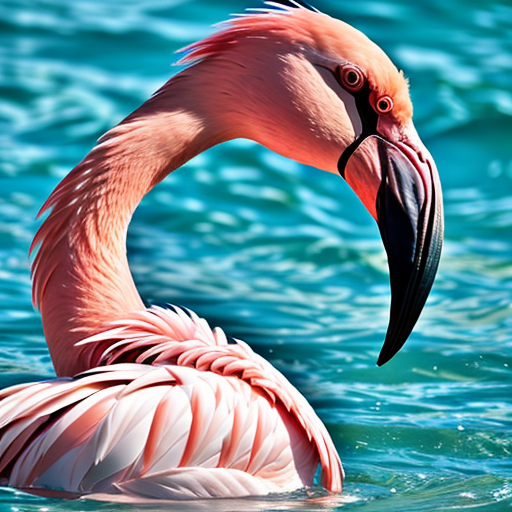
Generation parameters embedded in this image by AUTOMATIC1111 Stable Diffusion web UI or a fork of it (Forge, ...) (PNG 'parameters' text chunk):
flamingo
Negative prompt: person, human, men, women, painting, cartoon, anime, comic
Steps: 20, Sampler: DPM++ 2M, Schedule type: Karras, CFG scale: 7, Seed: 107745543, Size: 512x512, Model hash: 463d6a9fe8, Model: absolutereality_v181, VAE hash: 235745af8d, VAE: vae-ft-mse-840000-ema-pruned.ckpt, Version: v1.10.1